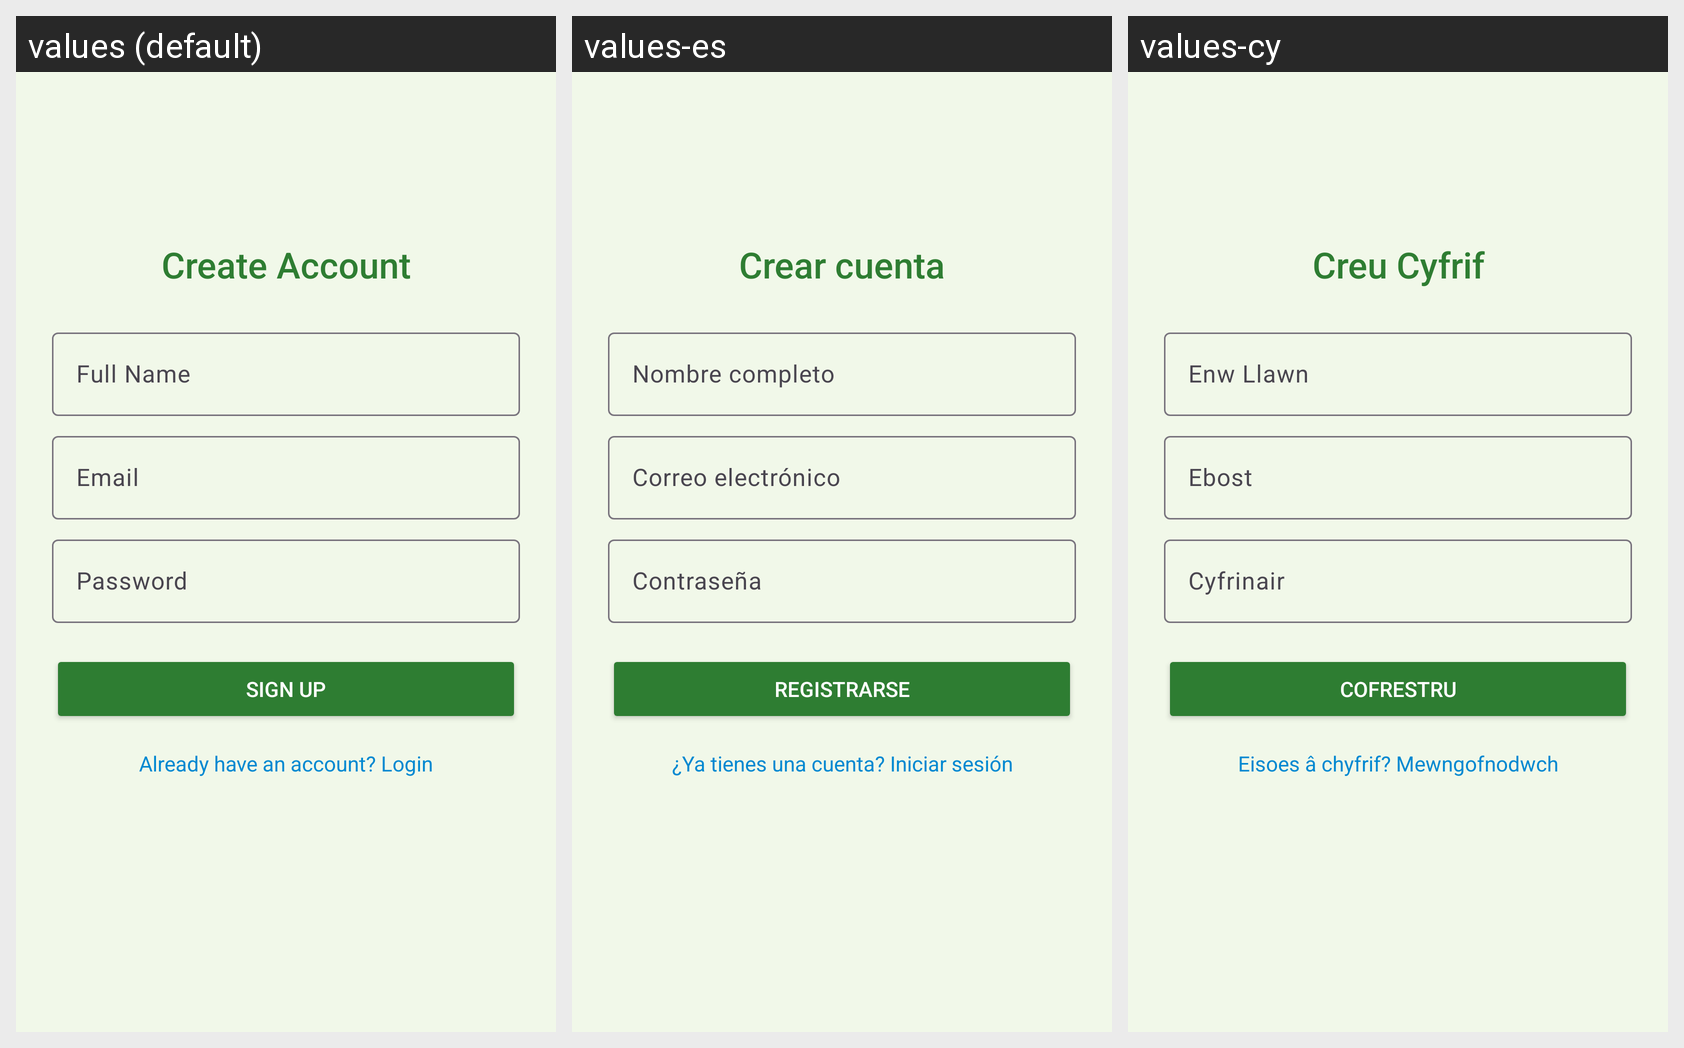

For this localized Android screen grid, give each drawn string resource with its value in every locale shown.
Android screen res/layout/activity_signup.xml rendered under 3 locales, left to right: values (default), values-es, values-cy. Device: Nexus 5 (rendered at 1080×1920; each locale shown at half size, 540×960, under a caption strip naming it); theme Theme.Ecoaware.
Strings drawn on this screen, with the default value and each locale's value (text and hints the layout hard-codes, and strings that could not be matched under every locale, appear in the picture but are not listed):

create_account
  values: Create Account
  values-es: Crear cuenta
  values-cy: Creu Cyfrif

full_name
  values: Full Name
  values-es: Nombre completo
  values-cy: Enw Llawn

email
  values: Email
  values-es: Correo electrónico
  values-cy: Ebost

password
  values: Password
  values-es: Contraseña
  values-cy: Cyfrinair

sign_up
  values: Sign Up
  values-es: Registrarse
  values-cy: Cofrestru

already_have_an_account_login
  values: Already have an account? Login
  values-es: ¿Ya tienes una cuenta? Iniciar sesión
  values-cy: Eisoes â chyfrif? Mewngofnodwch
